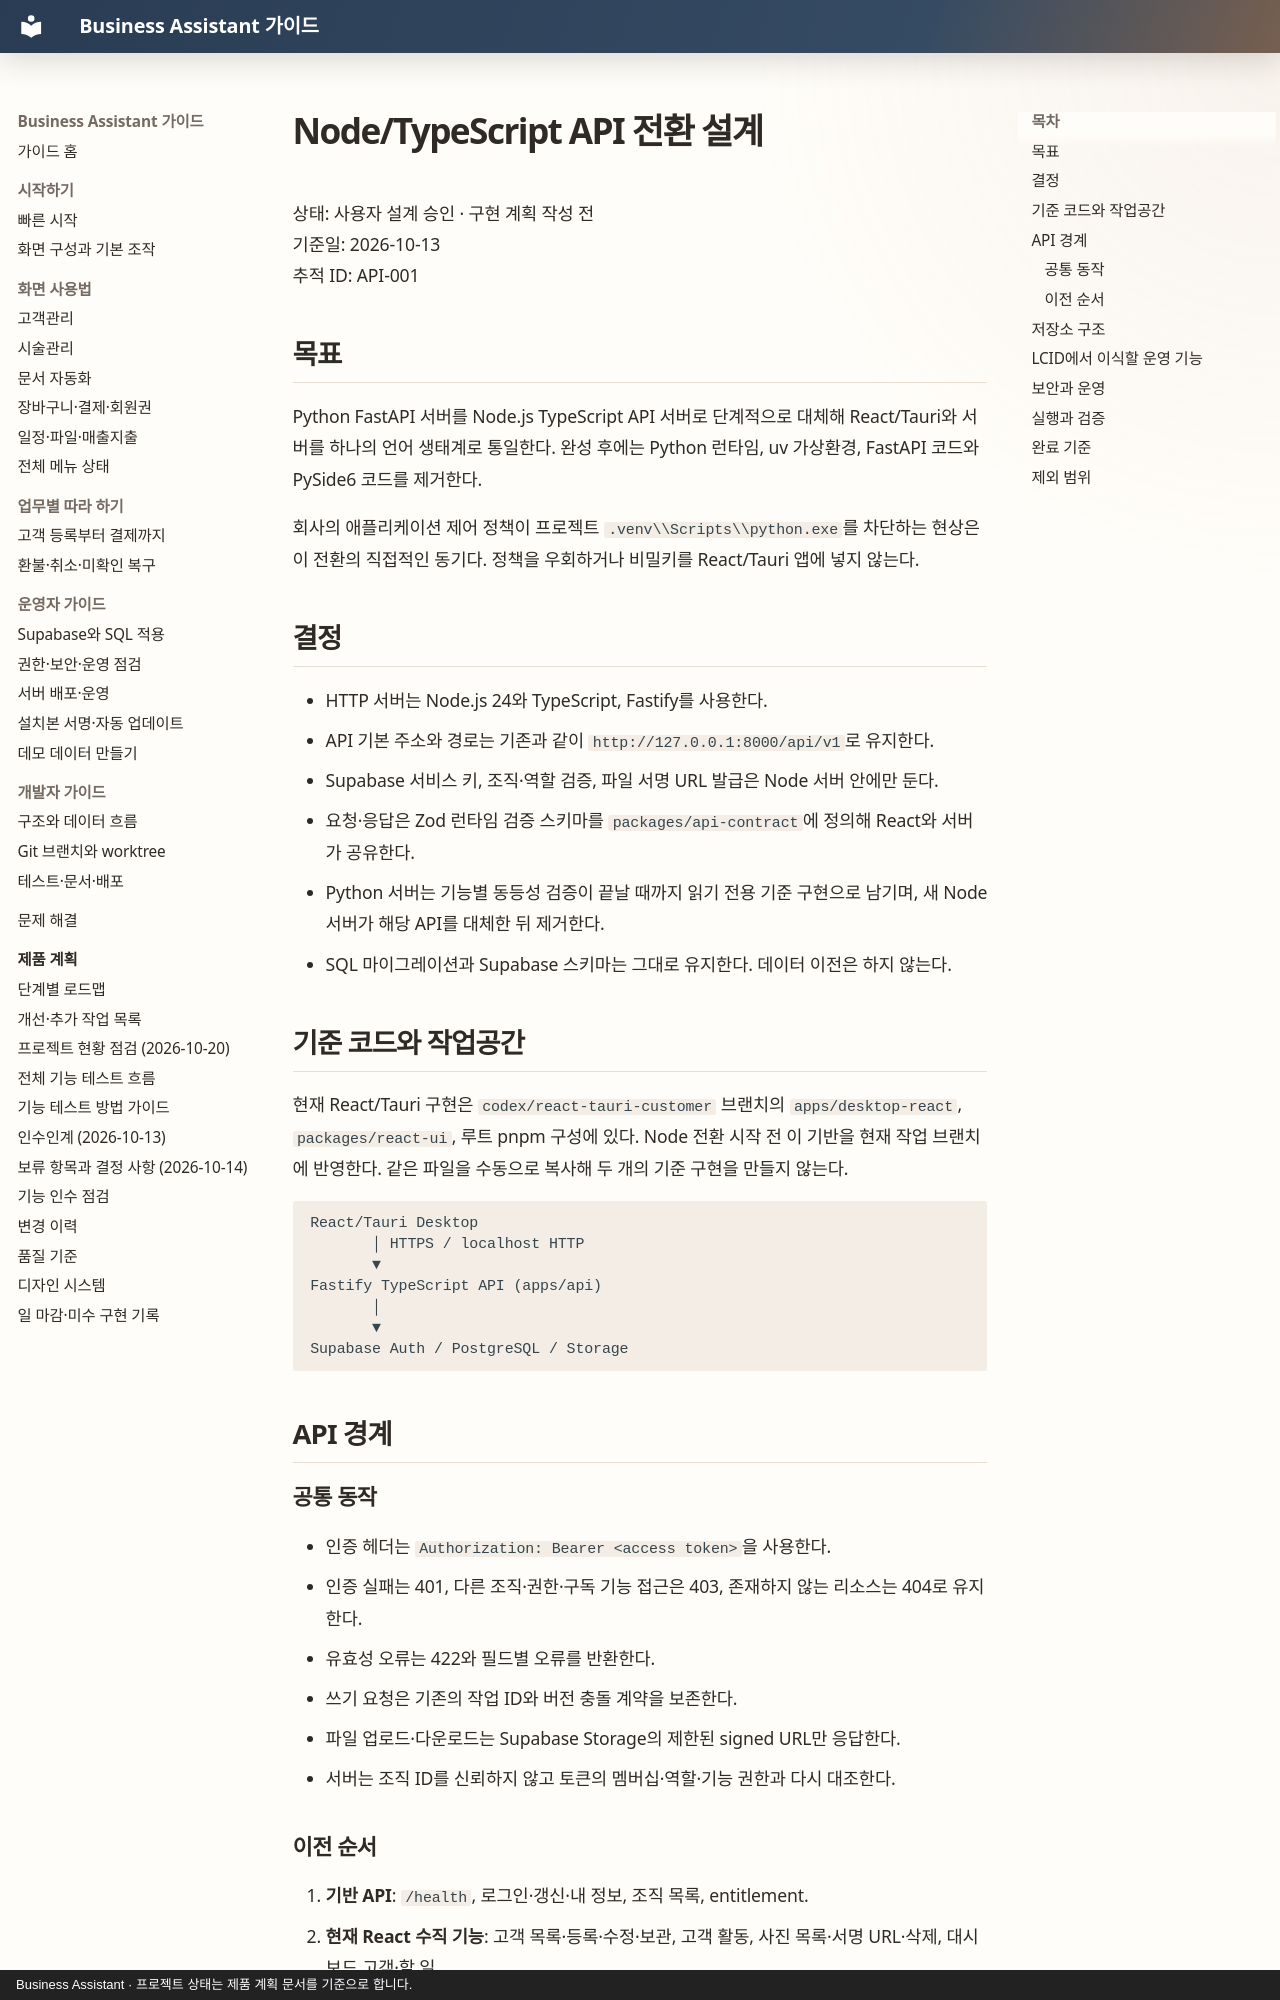

repository: MyungSungKim12/business-assistant · page: superpowers/specs/2026-10-13-node-api-migration-design/index.html · generator: mkdocs · copyright: Business Assistant · 프로젝트 상태는 제품 계획 문서를 기준으로 합니다.

# Node/TypeScript API 전환 설계

상태: 사용자 설계 승인 · 구현 계획 작성 전  
기준일: 2026-10-13  
추적 ID: API-001

## 목표

Python FastAPI 서버를 Node.js TypeScript API 서버로 단계적으로 대체해 React/Tauri와 서버를 하나의 언어 생태계로 통일한다. 완성 후에는 Python 런타임, uv 가상환경, FastAPI 코드와 PySide6 코드를 제거한다.

회사의 애플리케이션 제어 정책이 프로젝트 `.venv\\Scripts\\python.exe`를 차단하는 현상은 이 전환의 직접적인 동기다. 정책을 우회하거나 비밀키를 React/Tauri 앱에 넣지 않는다.

## 결정

- HTTP 서버는 Node.js 24와 TypeScript, Fastify를 사용한다.
- API 기본 주소와 경로는 기존과 같이 `http://127.0.0.1:8000/api/v1`로 유지한다.
- Supabase 서비스 키, 조직·역할 검증, 파일 서명 URL 발급은 Node 서버 안에만 둔다.
- 요청·응답은 Zod 런타임 검증 스키마를 `packages/api-contract`에 정의해 React와 서버가 공유한다.
- Python 서버는 기능별 동등성 검증이 끝날 때까지 읽기 전용 기준 구현으로 남기며, 새 Node 서버가 해당 API를 대체한 뒤 제거한다.
- SQL 마이그레이션과 Supabase 스키마는 그대로 유지한다. 데이터 이전은 하지 않는다.

## 기준 코드와 작업공간

현재 React/Tauri 구현은 `codex/react-tauri-customer` 브랜치의 `apps/desktop-react`, `packages/react-ui`, 루트 pnpm 구성에 있다. Node 전환 시작 전 이 기반을 현재 작업 브랜치에 반영한다. 같은 파일을 수동으로 복사해 두 개의 기준 구현을 만들지 않는다.

```text
React/Tauri Desktop
       │ HTTPS / localhost HTTP
       ▼
Fastify TypeScript API (apps/api)
       │
       ▼
Supabase Auth / PostgreSQL / Storage
```

## API 경계

### 공통 동작

- 인증 헤더는 `Authorization: Bearer <access token>`을 사용한다.
- 인증 실패는 401, 다른 조직·권한·구독 기능 접근은 403, 존재하지 않는 리소스는 404로 유지한다.
- 유효성 오류는 422와 필드별 오류를 반환한다.
- 쓰기 요청은 기존의 작업 ID와 버전 충돌 계약을 보존한다.
- 파일 업로드·다운로드는 Supabase Storage의 제한된 signed URL만 응답한다.
- 서버는 조직 ID를 신뢰하지 않고 토큰의 멤버십·역할·기능 권한과 다시 대조한다.
